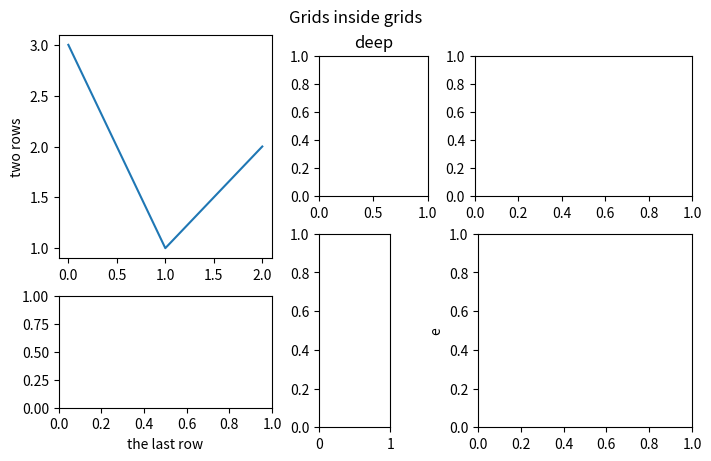

Write the Python code that produced this figure.
# Written by calculate-plot 0.1.0: this script draws the same figure with Matplotlib 3.11.2.
import locale

import matplotlib.pyplot as plt

# Text is shaped for the language of the locale: this is the one the figure was made with.
try:
    locale.setlocale(locale.LC_CTYPE, "C.UTF-8")
except locale.Error:
    locale.setlocale(locale.LC_CTYPE, "C")

fig = plt.figure(figsize=(7.0, 4.5), layout='constrained')
outer = fig.add_gridspec(1, 2, width_ratios=[1, 1.5])
left = outer[0].subgridspec(3, 1, hspace=0)
a = fig.add_subplot(left[0:2])
a.plot([0, 1, 2], [3, 1, 2])
a.set_ylabel('two rows')
b = fig.add_subplot(left[2])
b.set_xlabel('the last row')
right = outer[1].subgridspec(2, 2, width_ratios=[1, 3], wspace=0.1)
deep = right[0, :].subgridspec(1, 3)
d0 = fig.add_subplot(deep[0, 0])
d0.set_title('deep')
fig.add_subplot(deep[0, 1:])
fig.add_subplot(right[1, 0])
e = fig.add_subplot(right[1, 1])
e.set_ylabel('e')
fig.suptitle('Grids inside grids')

if __name__ == "__main__":
    plt.show()
